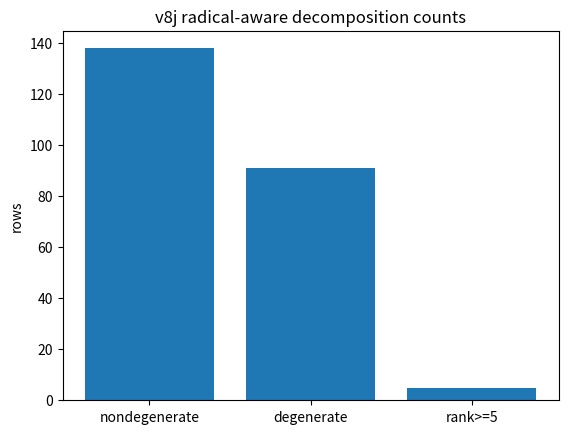

The matplotlib source for this figure:
import matplotlib.pyplot as plt
labels=['nondegenerate','degenerate','rank>=5']
values=[138,91,5]
plt.figure()
plt.bar(labels, values)
plt.title('v8j radical-aware decomposition counts')
plt.ylabel('rows')
plt.show()
print('PASS: groundtruth_decomposed=229/229; rankge5=5/5')
